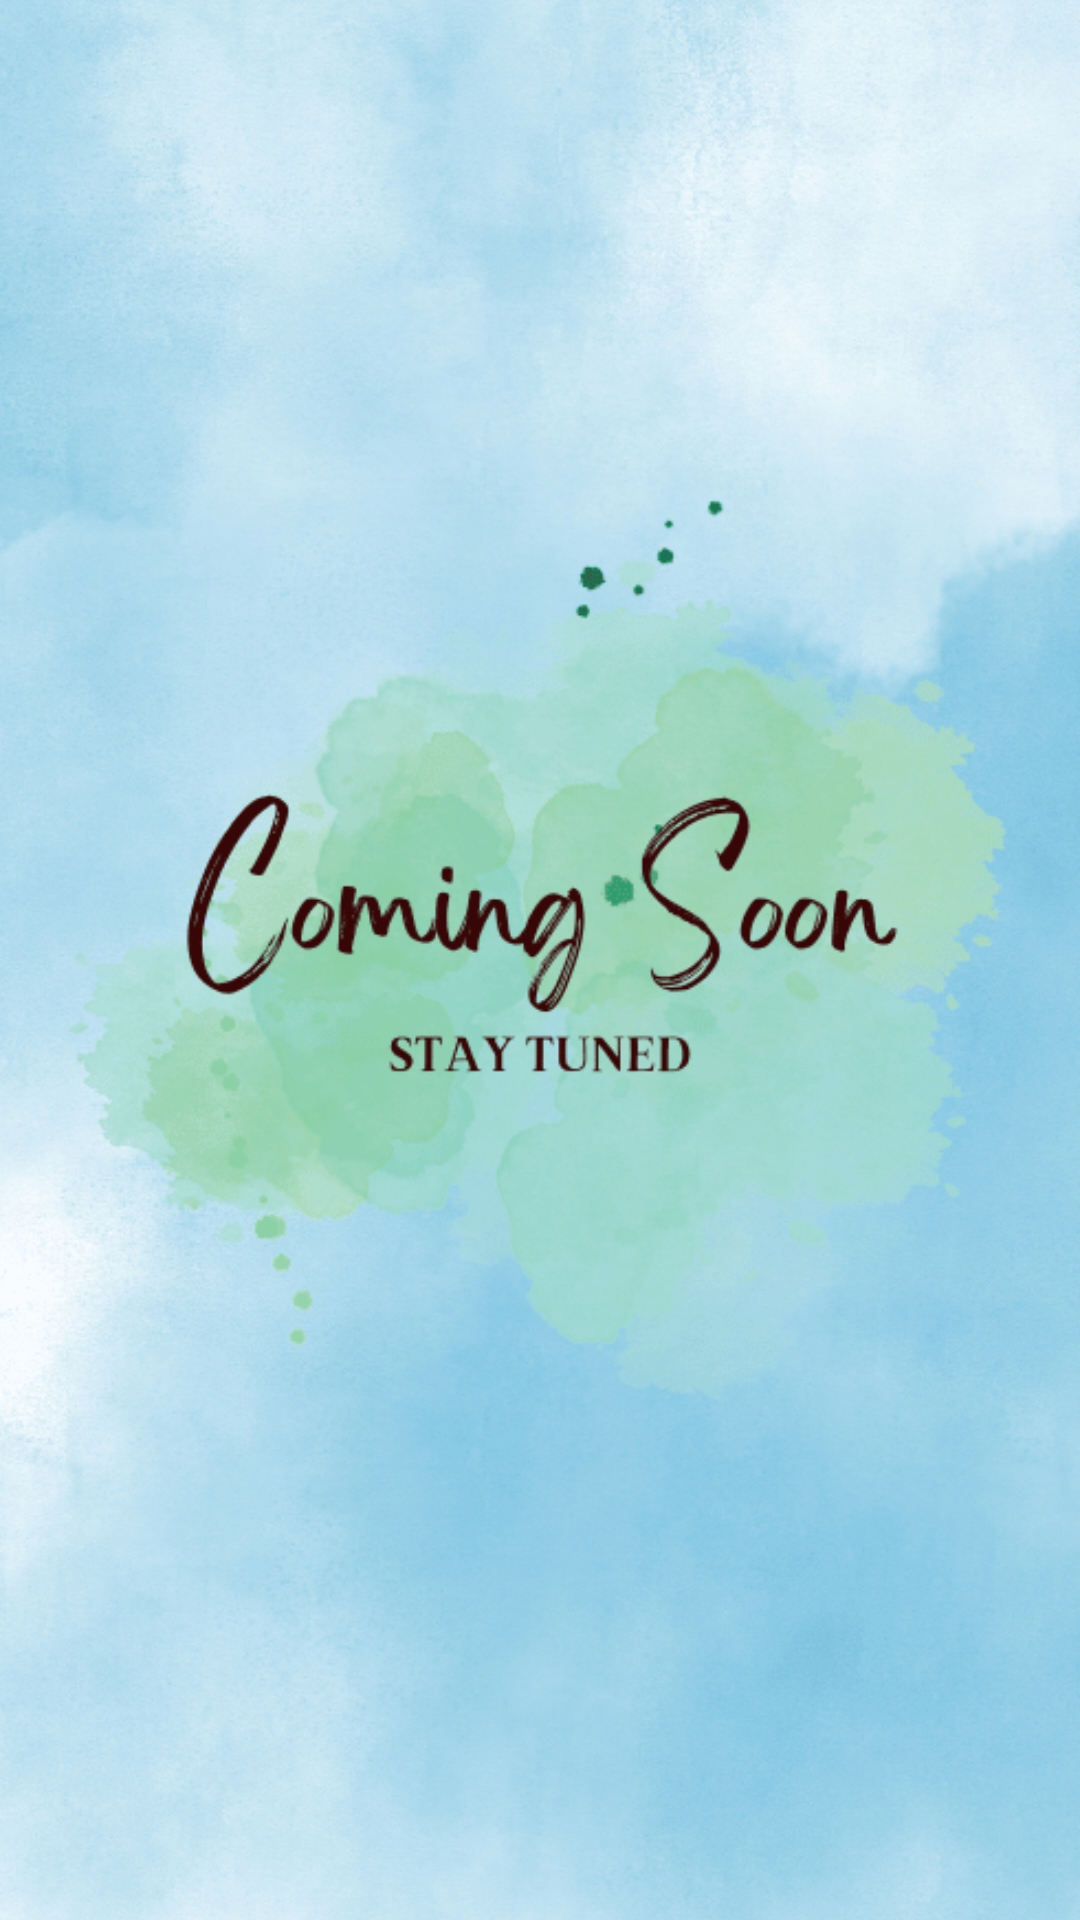

Reconstruct the res/layout file that produces this screen, plus the resources it refers to.
<!-- AndroidManifest.xml: application theme Theme.TripFactory_Concierge_Android -->
<!-- res/layout/activity_chat.xml -->
<?xml version="1.0" encoding="utf-8"?>
<LinearLayout xmlns:android="http://schemas.android.com/apk/res/android"
    xmlns:app="http://schemas.android.com/apk/res-auto"
    xmlns:tools="http://schemas.android.com/tools"
    android:layout_width="match_parent"
    android:layout_height="match_parent"
    android:background="@color/black"
    tools:context=".activity.ChatActivity">

    <ImageView
        android:layout_width="match_parent"
        android:layout_height="match_parent"
        android:src="@drawable/coming_soon"
        android:scaleType="centerCrop"
        />

</LinearLayout>
<!-- resources referenced by this layout -->
<resources>
  <color name="black">#FF000000</color>
  <!-- drawable coming_soon: png bitmap (drawable, 304365 bytes) -->
  <style name="Theme.TripFactory_Concierge_Android" parent="Theme.Material3.Dark.NoActionBar">
          
          <item name="colorPrimary">@color/black</item>
          <item name="colorPrimaryVariant">@color/black</item>
          <item name="colorOnPrimary">@color/black</item>
          <item name="colorSecondaryContainer">@color/black</item>
          
          <item name="colorSecondary">@color/teal_200</item>
          <item name="colorSecondaryVariant">@color/teal_700</item>
          <item name="colorOnSecondary">@color/black</item>
          
          <item name="android:statusBarColor">@color/black</item>
          
      </style>
  <color name="teal_200">#FF03DAC5</color>
  <color name="teal_700">#FF018786</color>
</resources>
